Run: headless pygame with SDL's dummy video driver; simulated clock (each Clock.tick advances the game by its frame time, no real sleeping); random seed 0; keys injected as events and as key.get_pressed() state; no mouse input.
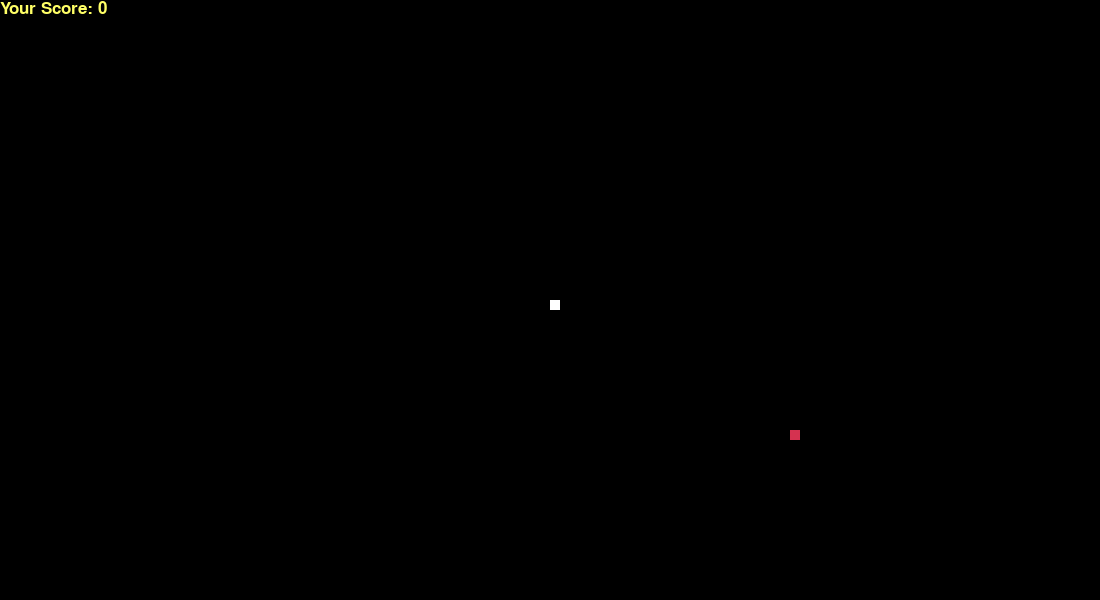
Frame 1 of 4 · flips 1–60 · no input
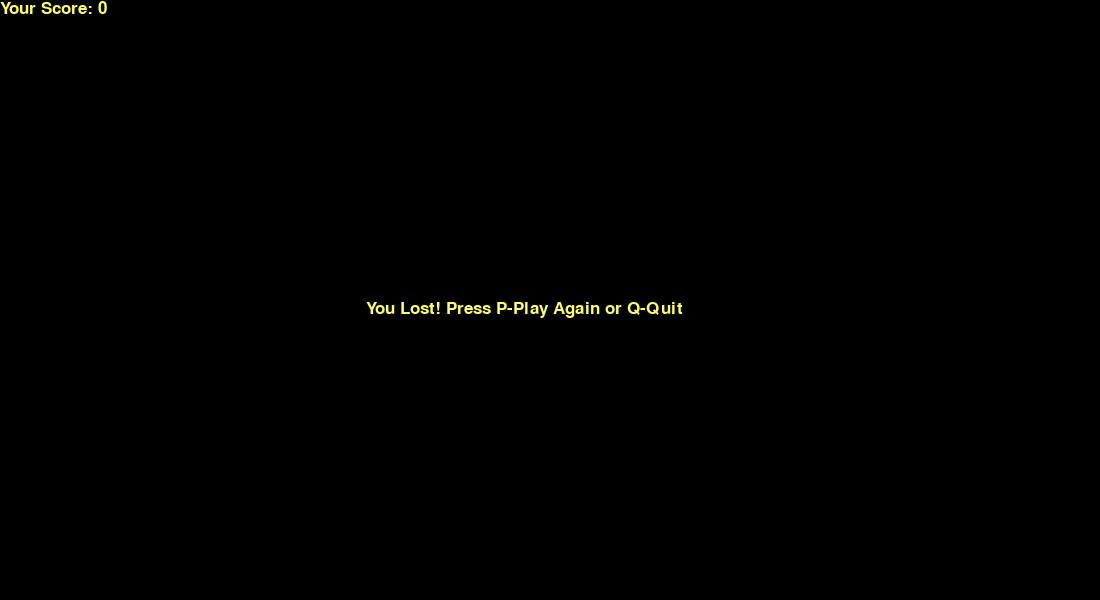
Frame 2 of 4 · flips 61–180 · tapped SPACE, RETURN · held RIGHT (→), D
Frame 3 of 4 · flips 181–300 · held DOWN (↓), S · screen unchanged from frame 2, image omitted
Frame 4 of 4 · flips 301–420 · held LEFT (←), A, UP (↑), W · screen unchanged from frame 3, image omitted

The pygame program that drew these frames:

import pygame
import time
import random
 
pygame.init()
                           
white = (255, 255, 255)    #constants defined to be used in the code ahead
yellow = (255, 255, 102)   #These parameters are color code for red,green and blue respectively
black = (0, 0, 0)
red = (213, 50, 80)
green = (0, 255, 0)
blue = (50, 153, 213)
 
dis_width = 1100  #width of display screen
dis_height = 600  #height of display screen
 
dis = pygame.display.set_mode((dis_width, dis_height))  #creating window with width and height as parameters
pygame.display.set_caption('Snake Game by Yash vardhan') #providing caption at the top of the window
 
clock = pygame.time.Clock()#to keep tack of time we built an object 'clock' for predefined function clock()
 
snake_block = 10 #size of block
snake_speed = 20 #speed of snake
 
font_style = pygame.font.SysFont("bahnschrift", 25) #for font play again or quit
score_font = pygame.font.SysFont("calibri", 25) #for font of score 
 
 
def Your_score(score): #method for score
    value = score_font.render("Your Score: " + str(score), True, yellow)
    dis.blit(value, [0, 0]) #used for displaying the score at top left corner that's why 0,0
 
 
 
def our_snake(snake_block, snake_list): #creating snake
    for x in snake_list:
        pygame.draw.rect(dis, white, [x[0], x[1], snake_block, snake_block]) #providing size and color of the rectangular snake
 
 
def message(msg, color):
    mesg = font_style.render(msg, True, color)
    dis.blit(mesg, [dis_width / 3, dis_height / 2]) #displaying msg at width/3,height/2
 
 
def gameLoop():
    game_over = False
    game_close = False
 
    x1 = dis_width / 2
    y1 = dis_height / 2
 
    x1_change = 0
    y1_change = 0
 
    snake_List = []
    Length_of_snake = 1
 
    foodx = round(random.randrange(0, dis_width - snake_block) / 10.0) * 10.0 #random generation of x coordinate
    foody = round(random.randrange(0, dis_height - snake_block) / 10.0) * 10.0 #random generation of y coordinate
 
    while not game_over:
 
        while game_close == True:
            dis.fill(black) #background with black color
            message("You Lost! Press P-Play Again or Q-Quit", yellow) #msg in yellow color
            Your_score(Length_of_snake - 1) 
            pygame.display.update() #to make the display surface actually appear on screen
 
            for event in pygame.event.get(): #creates a queue of events(mouse click or keyboard input)
                if event.type == pygame.KEYDOWN: #if key pressed on keyboard
                    if event.key == pygame.K_q: #if pressed key is q
                        game_over = True
                        game_close = False
                    if event.key == pygame.K_p: #if pressed key is p
                        gameLoop()
 
        for event in pygame.event.get():
            if event.type == pygame.QUIT:
                game_over = True
            if event.type == pygame.KEYDOWN:
                if event.key == pygame.K_LEFT: #if pressed key is left arrow key
                    x1_change = -snake_block
                    y1_change = 0
                elif event.key == pygame.K_RIGHT: #if pressed key is right arrow key
                    x1_change = snake_block
                    y1_change = 0
                elif event.key == pygame.K_UP: #if pressed key is up arrow key
                    y1_change = -snake_block
                    x1_change = 0
                elif event.key == pygame.K_DOWN: #if pressed key is down arrow key
                    y1_change = snake_block
                    x1_change = 0
 
        if x1 >= dis_width or x1 < 0 or y1 >= dis_height or y1 < 0: #game over conditions(boundaries and snake merging in itself)
            game_close = True
        x1 += x1_change
        y1 += y1_change
        dis.fill(black)
        pygame.draw.rect(dis, red, [foodx, foody, snake_block, snake_block]) # creating food item of red color with foodx and foody as coordinates
        snake_Head = []
        snake_Head.append(x1)
        snake_Head.append(y1)
        snake_List.append(snake_Head) #adding one rectangle on eating one food item
        if len(snake_List) > Length_of_snake:
            del snake_List[0]
 
        for x in snake_List[:-1]:
            if x == snake_Head:
                game_close = True
 
        our_snake(snake_block, snake_List)
        Your_score(Length_of_snake - 1)
 
        pygame.display.update()
 
        if x1 == foodx and y1 == foody: #if by chance snake coordinate and food cordinate become same
            foodx = round(random.randrange(0, dis_width - snake_block) / 10.0) * 10.0
            foody = round(random.randrange(0, dis_height - snake_block) / 10.0) * 10.0
            Length_of_snake += 1
 
        clock.tick(snake_speed) #for frames per second
 
    pygame.quit() #if event.type.quit is true then this will execute 
    quit() #for exiting the program
 
 
gameLoop() #caling of gameloop
